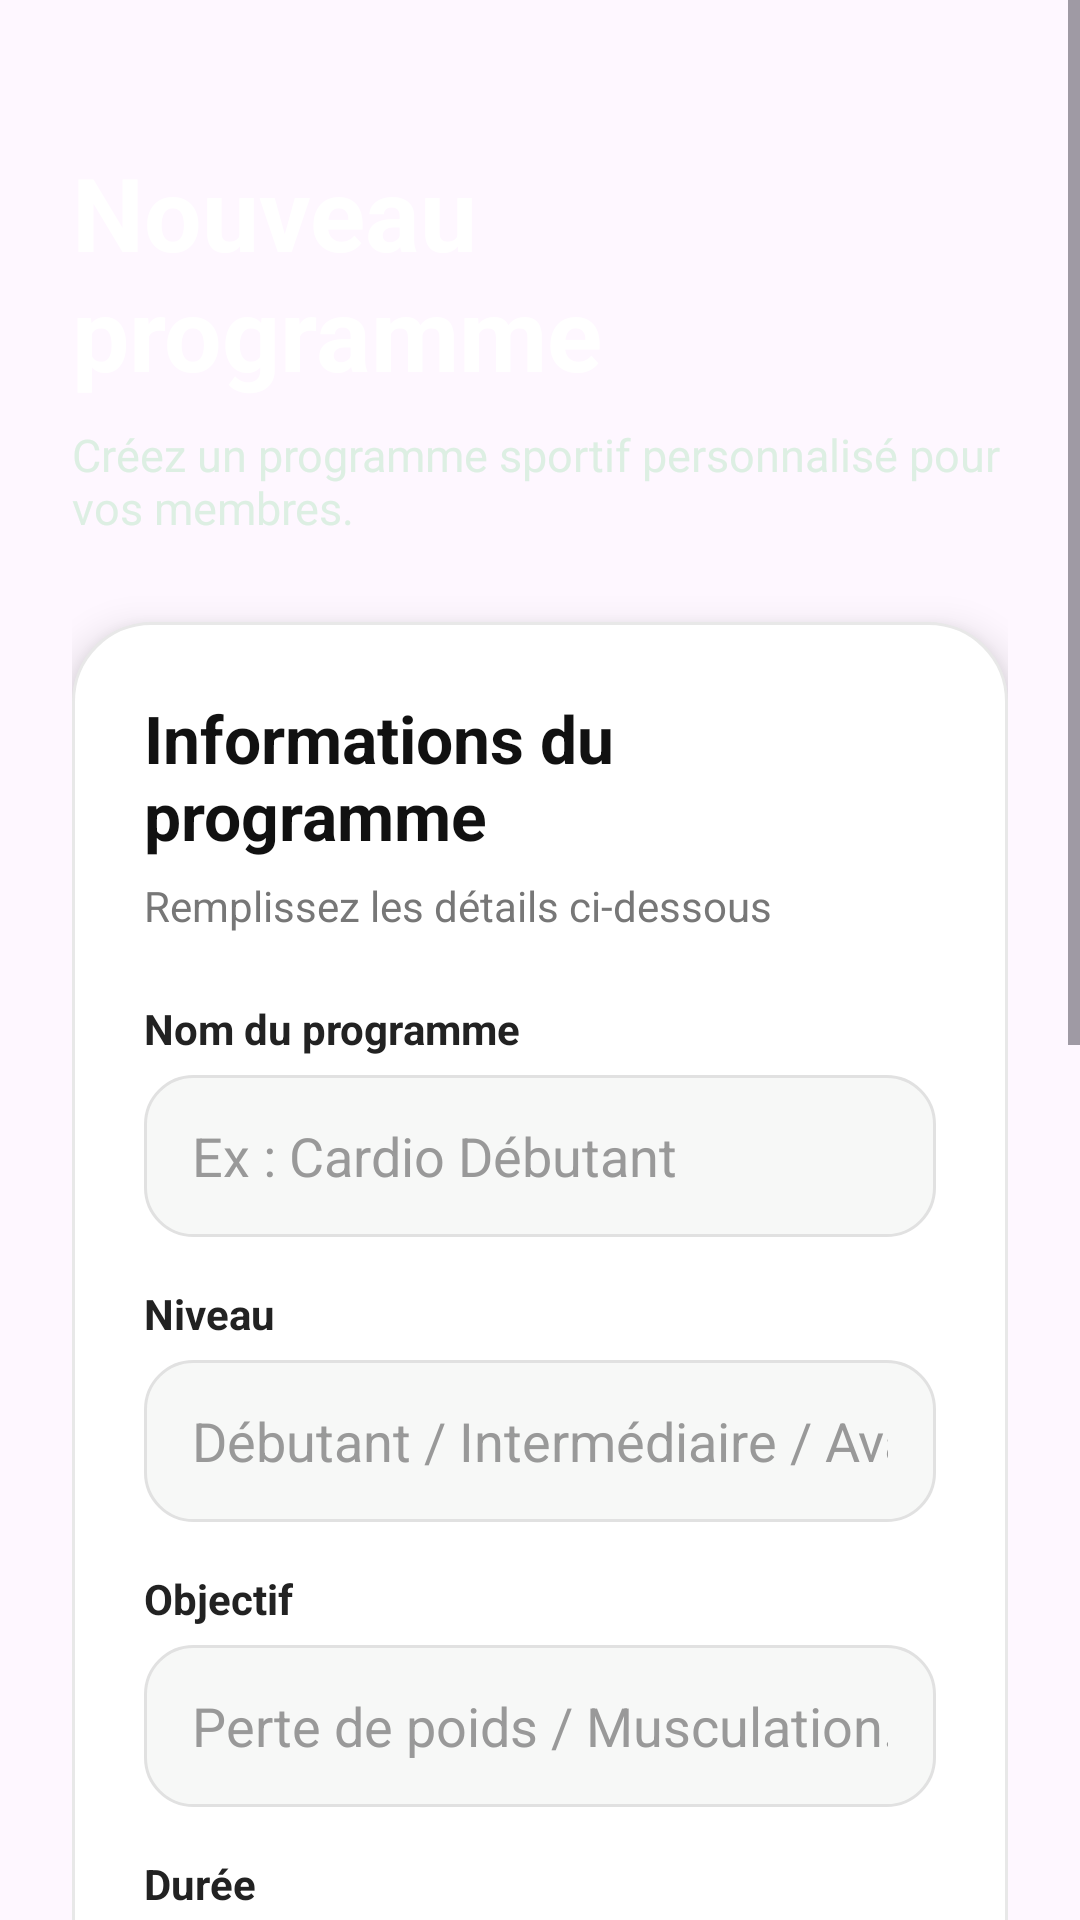

This screen was rendered from an Android layout file. Write that file and the resources it references.
<!-- AndroidManifest.xml: application theme Theme.CoachMeFit -->
<!-- res/layout/activity_add_program.xml -->
<?xml version="1.0" encoding="utf-8"?>
<ScrollView xmlns:android="http://schemas.android.com/apk/res/android"
    android:layout_width="match_parent"
    android:layout_height="match_parent"
    android:background="@drawable/bg_coach_gradient"
    android:fillViewport="true">

    <LinearLayout
        android:layout_width="match_parent"
        android:layout_height="wrap_content"
        android:orientation="vertical"
        android:padding="24dp">

        
        <TextView
            android:layout_width="match_parent"
            android:layout_height="wrap_content"
            android:text="Nouveau programme"
            android:textSize="34sp"
            android:textStyle="bold"
            android:textColor="#FFFFFF"
            android:layout_marginTop="24dp" />

        <TextView
            android:layout_width="match_parent"
            android:layout_height="wrap_content"
            android:text="Créez un programme sportif personnalisé pour vos membres."
            android:textSize="15sp"
            android:textColor="#DDEFE3"
            android:layout_marginTop="8dp"
            android:layout_marginBottom="28dp" />

        
        <LinearLayout
            android:layout_width="match_parent"
            android:layout_height="wrap_content"
            android:orientation="vertical"
            android:padding="24dp"
            android:background="@drawable/coach_card_bg"
            android:elevation="8dp">

            <TextView
                android:layout_width="match_parent"
                android:layout_height="wrap_content"
                android:text="Informations du programme"
                android:textSize="22sp"
                android:textStyle="bold"
                android:textColor="#111111"
                android:layout_marginBottom="6dp" />

            <TextView
                android:layout_width="match_parent"
                android:layout_height="wrap_content"
                android:text="Remplissez les détails ci-dessous"
                android:textSize="14sp"
                android:textColor="#777777"
                android:layout_marginBottom="22dp" />

            
            <TextView
                android:layout_width="match_parent"
                android:layout_height="wrap_content"
                android:text="Nom du programme"
                android:textSize="14sp"
                android:textStyle="bold"
                android:textColor="#222222"
                android:layout_marginBottom="6dp" />

            <EditText
                android:id="@+id/editTitle"
                android:layout_width="match_parent"
                android:layout_height="54dp"
                android:hint="Ex : Cardio Débutant"
                android:inputType="text"
                android:paddingStart="16dp"
                android:paddingEnd="16dp"
                android:textColor="#111111"
                android:textColorHint="#999999"
                android:background="@drawable/input_bg"
                android:layout_marginBottom="16dp" />

            
            <TextView
                android:layout_width="match_parent"
                android:layout_height="wrap_content"
                android:text="Niveau"
                android:textSize="14sp"
                android:textStyle="bold"
                android:textColor="#222222"
                android:layout_marginBottom="6dp" />

            <EditText
                android:id="@+id/editLevel"
                android:layout_width="match_parent"
                android:layout_height="54dp"
                android:hint="Débutant / Intermédiaire / Avancé"
                android:inputType="text"
                android:paddingStart="16dp"
                android:paddingEnd="16dp"
                android:textColor="#111111"
                android:textColorHint="#999999"
                android:background="@drawable/input_bg"
                android:layout_marginBottom="16dp" />

            
            <TextView
                android:layout_width="match_parent"
                android:layout_height="wrap_content"
                android:text="Objectif"
                android:textSize="14sp"
                android:textStyle="bold"
                android:textColor="#222222"
                android:layout_marginBottom="6dp" />

            <EditText
                android:id="@+id/editObjective"
                android:layout_width="match_parent"
                android:layout_height="54dp"
                android:hint="Perte de poids / Musculation..."
                android:inputType="text"
                android:paddingStart="16dp"
                android:paddingEnd="16dp"
                android:textColor="#111111"
                android:textColorHint="#999999"
                android:background="@drawable/input_bg"
                android:layout_marginBottom="16dp" />

            
            <TextView
                android:layout_width="match_parent"
                android:layout_height="wrap_content"
                android:text="Durée"
                android:textSize="14sp"
                android:textStyle="bold"
                android:textColor="#222222"
                android:layout_marginBottom="6dp" />

            <EditText
                android:id="@+id/editDuration"
                android:layout_width="match_parent"
                android:layout_height="54dp"
                android:hint="Ex : 4 semaines"
                android:inputType="text"
                android:paddingStart="16dp"
                android:paddingEnd="16dp"
                android:textColor="#111111"
                android:textColorHint="#999999"
                android:background="@drawable/input_bg"
                android:layout_marginBottom="16dp" />

            
            <TextView
                android:layout_width="match_parent"
                android:layout_height="wrap_content"
                android:text="Prix en TND"
                android:textSize="14sp"
                android:textStyle="bold"
                android:textColor="#222222"
                android:layout_marginBottom="6dp" />

            <EditText
                android:id="@+id/editPrice"
                android:layout_width="match_parent"
                android:layout_height="54dp"
                android:hint="Ex : 80"
                android:inputType="numberDecimal"
                android:paddingStart="16dp"
                android:paddingEnd="16dp"
                android:textColor="#111111"
                android:textColorHint="#999999"
                android:background="@drawable/input_bg"
                android:layout_marginBottom="16dp" />

            
            <TextView
                android:layout_width="match_parent"
                android:layout_height="wrap_content"
                android:text="Localisation de la salle"
                android:textSize="14sp"
                android:textStyle="bold"
                android:textColor="#222222"
                android:layout_marginBottom="6dp" />

            <EditText
                android:id="@+id/editLocation"
                android:layout_width="match_parent"
                android:layout_height="54dp"
                android:hint="Ex : Tunis Centre"
                android:inputType="text"
                android:paddingStart="16dp"
                android:paddingEnd="16dp"
                android:textColor="#111111"
                android:textColorHint="#999999"
                android:background="@drawable/input_bg"
                android:layout_marginBottom="16dp" />

            
            <TextView
                android:layout_width="match_parent"
                android:layout_height="wrap_content"
                android:text="Description"
                android:textSize="14sp"
                android:textStyle="bold"
                android:textColor="#222222"
                android:layout_marginBottom="6dp" />

            <EditText
                android:id="@+id/editDescription"
                android:layout_width="match_parent"
                android:layout_height="120dp"
                android:hint="Décrivez le contenu du programme..."
                android:inputType="textMultiLine"
                android:gravity="top"
                android:minLines="4"
                android:padding="16dp"
                android:textColor="#111111"
                android:textColorHint="#999999"
                android:background="@drawable/input_bg"
                android:layout_marginBottom="24dp" />

            
            <Button
                android:id="@+id/btnSaveProgram"
                android:layout_width="match_parent"
                android:layout_height="56dp"
                android:text="Enregistrer le programme"
                android:textAllCaps="false"
                android:textSize="16sp"
                android:textStyle="bold"
                android:textColor="#FFFFFF"
                android:background="@drawable/login_button_bg" />

        </LinearLayout>

    </LinearLayout>

</ScrollView>
<!-- resources referenced by this layout -->
<resources>
  <!-- drawable coach_card_bg (drawable) -->
  <?xml version="1.0" encoding="utf-8"?>
  <shape xmlns:android="http://schemas.android.com/apk/res/android">
  
      <solid android:color="#FFFFFF" />
  
      <corners android:radius="26dp" />
  
      <stroke
          android:width="1dp"
          android:color="#E8E8E8" />
  
  </shape>
  <!-- drawable input_bg (drawable) -->
  <?xml version="1.0" encoding="utf-8"?>
  <shape xmlns:android="http://schemas.android.com/apk/res/android">
  
      <solid android:color="#F7F8F7" />
  
      <corners android:radius="16dp" />
  
      <stroke
          android:width="1dp"
          android:color="#E1E1E1" />
  
      <padding
          android:left="12dp"
          android:right="12dp" />
  
  </shape>
  <!-- drawable login_button_bg (drawable) -->
  <?xml version="1.0" encoding="utf-8"?>
  <shape xmlns:android="http://schemas.android.com/apk/res/android">
  
      <gradient
          android:startColor="#43A047"
          android:endColor="#1B5E20"
          android:angle="0" />
  
      <corners android:radius="18dp" />
  
  </shape>
  <style name="Theme.CoachMeFit" parent="Base.Theme.CoachMeFit" />
  <style name="Base.Theme.CoachMeFit" parent="Theme.Material3.DayNight.NoActionBar">
          
          
      </style>
</resources>
